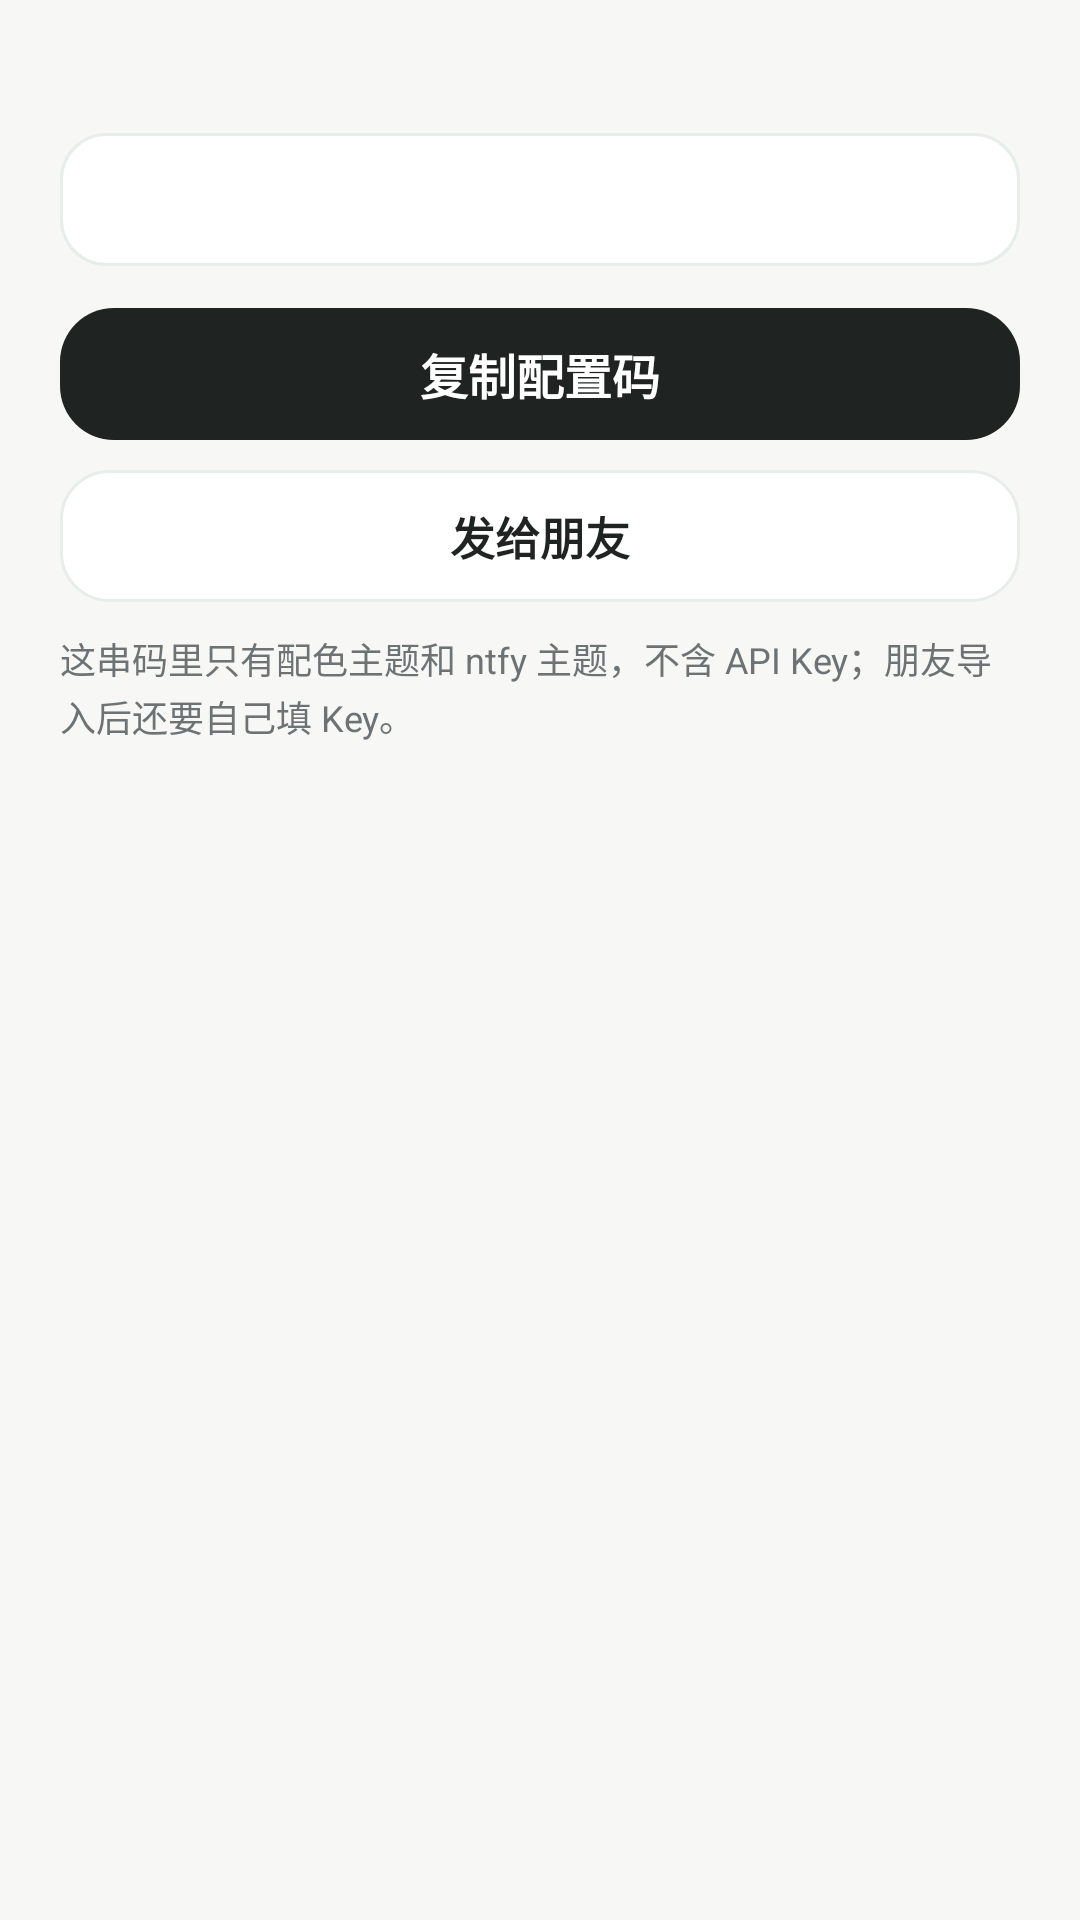

Reconstruct the res/layout file that produces this screen, plus the resources it refers to.
<!-- AndroidManifest.xml: application theme Theme.NtfyCalendar -->
<!-- res/layout/activity_config_code.xml -->
<?xml version="1.0" encoding="utf-8"?>
<ScrollView xmlns:android="http://schemas.android.com/apk/res/android"
    android:layout_width="match_parent"
    android:layout_height="match_parent"
    android:background="?attr/bnWindowBg">

    <LinearLayout
        android:layout_width="match_parent"
        android:layout_height="wrap_content"
        android:orientation="vertical"
        android:paddingLeft="20dp"
        android:paddingRight="20dp"
        android:paddingTop="10dp"
        android:paddingBottom="28dp">

        <TextView
            android:id="@+id/tvIntro"
            style="@style/HintText"
            android:layout_marginTop="6dp" />

        
        <LinearLayout
            android:id="@+id/groupGenerate"
            android:layout_width="match_parent"
            android:layout_height="wrap_content"
            android:layout_marginTop="12dp"
            android:orientation="vertical">

            <TextView
                android:id="@+id/tvCode"
                android:layout_width="match_parent"
                android:layout_height="wrap_content"
                android:background="@drawable/bg_card"
                android:fontFamily="monospace"
                android:lineSpacingExtra="3dp"
                android:padding="14dp"
                android:textColor="?attr/bnTextPrimary"
                android:textIsSelectable="true"
                android:textSize="12sp" />

            <Button
                android:id="@+id/btnCopyCode"
                style="@style/BtnPrimary"
                android:layout_marginTop="14dp"
                android:text="复制配置码" />

            <Button
                android:id="@+id/btnShareCode"
                style="@style/BtnTonal"
                android:layout_marginTop="10dp"
                android:text="发给朋友" />

            <TextView
                style="@style/HintText"
                android:layout_marginTop="10dp"
                android:text="这串码里只有配色主题和 ntfy 主题，不含 API Key；朋友导入后还要自己填 Key。"
                android:visibility="visible" />
        </LinearLayout>

        
        <LinearLayout
            android:id="@+id/groupImport"
            android:layout_width="match_parent"
            android:layout_height="wrap_content"
            android:layout_marginTop="12dp"
            android:orientation="vertical"
            android:visibility="gone">

            <EditText
                android:id="@+id/etCode"
                style="@style/FormInput"
                android:layout_height="wrap_content"
                android:gravity="top"
                android:hint="粘贴朋友发来的配置码（BN1. 开头）"
                android:inputType="textMultiLine|textNoSuggestions"
                android:minHeight="110dp" />

            <TextView
                android:id="@+id/tvPreview"
                style="@style/HintText"
                android:layout_marginTop="10dp" />

            <Button
                android:id="@+id/btnImport"
                style="@style/BtnPrimary"
                android:layout_marginTop="14dp"
                android:enabled="false"
                android:text="导入这些设置" />
        </LinearLayout>
    </LinearLayout>
</ScrollView>
<!-- resources referenced by this layout -->
<resources>
  <!-- drawable bg_card (drawable) -->
  ﻿<?xml version="1.0" encoding="utf-8"?>
  <shape xmlns:android="http://schemas.android.com/apk/res/android"
      android:shape="rectangle">
      <solid android:color="?attr/bnCard" />
      <corners android:radius="15dp" />
      <stroke
          android:width="1dp"
          android:color="?attr/bnCardEdge" />
  </shape>
  <style name="BtnTonal">
          <item name="android:layout_width">match_parent</item>
          <item name="android:layout_height">44dp</item>
          <item name="android:background">@drawable/bg_button_tonal</item>
          <item name="android:textColor">?attr/bnPrimary</item>
          <item name="android:textSize">15sp</item>
          <item name="android:textStyle">bold</item>
          <item name="android:textAllCaps">false</item>
          <item name="android:stateListAnimator">@null</item>
      </style>
  <style name="HintText">
          <item name="android:layout_width">match_parent</item>
          <item name="android:layout_height">wrap_content</item>
          <item name="android:textSize">12sp</item>
          <item name="android:lineSpacingExtra">2dp</item>
          <item name="android:textColor">?attr/bnTextSecondary</item>
      </style>
  <!-- drawable bg_button_primary (drawable) -->
  <?xml version="1.0" encoding="utf-8"?>
  <ripple xmlns:android="http://schemas.android.com/apk/res/android"
      android:color="#33FFFFFF">
      <item>
          <shape android:shape="rectangle">
              <solid android:color="?attr/bnPrimary" />
              <corners android:radius="18dp" />
          </shape>
      </item>
  </ripple>
  <!-- drawable bg_button_tonal (drawable) -->
  <?xml version="1.0" encoding="utf-8"?>
  <ripple xmlns:android="http://schemas.android.com/apk/res/android"
      android:color="?attr/bnRipple">
      <item>
          <shape android:shape="rectangle">
              <solid android:color="?attr/bnSurface" />
              <corners android:radius="16dp" />
              <stroke
                  android:width="1dp"
                  android:color="?attr/bnCardStroke" />
          </shape>
      </item>
  </ripple>
  <!-- drawable bg_input (drawable) -->
  <?xml version="1.0" encoding="utf-8"?>
  <shape xmlns:android="http://schemas.android.com/apk/res/android"
      android:shape="rectangle">
      <solid android:color="?attr/bnSurface" />
      <corners android:radius="14dp" />
      <stroke
          android:width="1dp"
          android:color="?attr/bnCardStroke" />
  </shape>
  <style name="BellnoteWindowAnim" parent="@android:style/Animation.Activity">
          <item name="android:activityOpenEnterAnimation">@anim/act_open_enter</item>
          <item name="android:activityOpenExitAnimation">@anim/act_open_exit</item>
          <item name="android:activityCloseEnterAnimation">@anim/act_close_enter</item>
          <item name="android:activityCloseExitAnimation">@anim/act_close_exit</item>
      </style>
  <color name="primary">#FF1F2321</color>
  <color name="primary_dark">#FF0E1110</color>
  <color name="text_on_primary">#FFFFFFFF</color>
  <color name="accent">#FF9A7B2E</color>
  <color name="window_bg">#FFF7F7F6</color>
  <color name="surface">#FFFFFFFF</color>
  <color name="card_bg">#FFFFFFFF</color>
  <color name="card_stroke">#FFE6EDEB</color>
  <color name="divider">#FFEDF2F0</color>
  <color name="text_primary">#FF15181A</color>
  <color name="text_secondary">#FF6D7375</color>
  <color name="chip_bg">#FFF0F1F0</color>
  <color name="icon_bg">#FFF1F5F4</color>
  <color name="danger">#FFC94848</color>
  <color name="ok">#FF34B37E</color>
  <color name="warn">#FFE8A33C</color>
  <color name="muted">#FF9AA5A0</color>
  <color name="nav_bg">#FFFFFFFF</color>
  <color name="ripple">#141F2321</color>
</resources>
